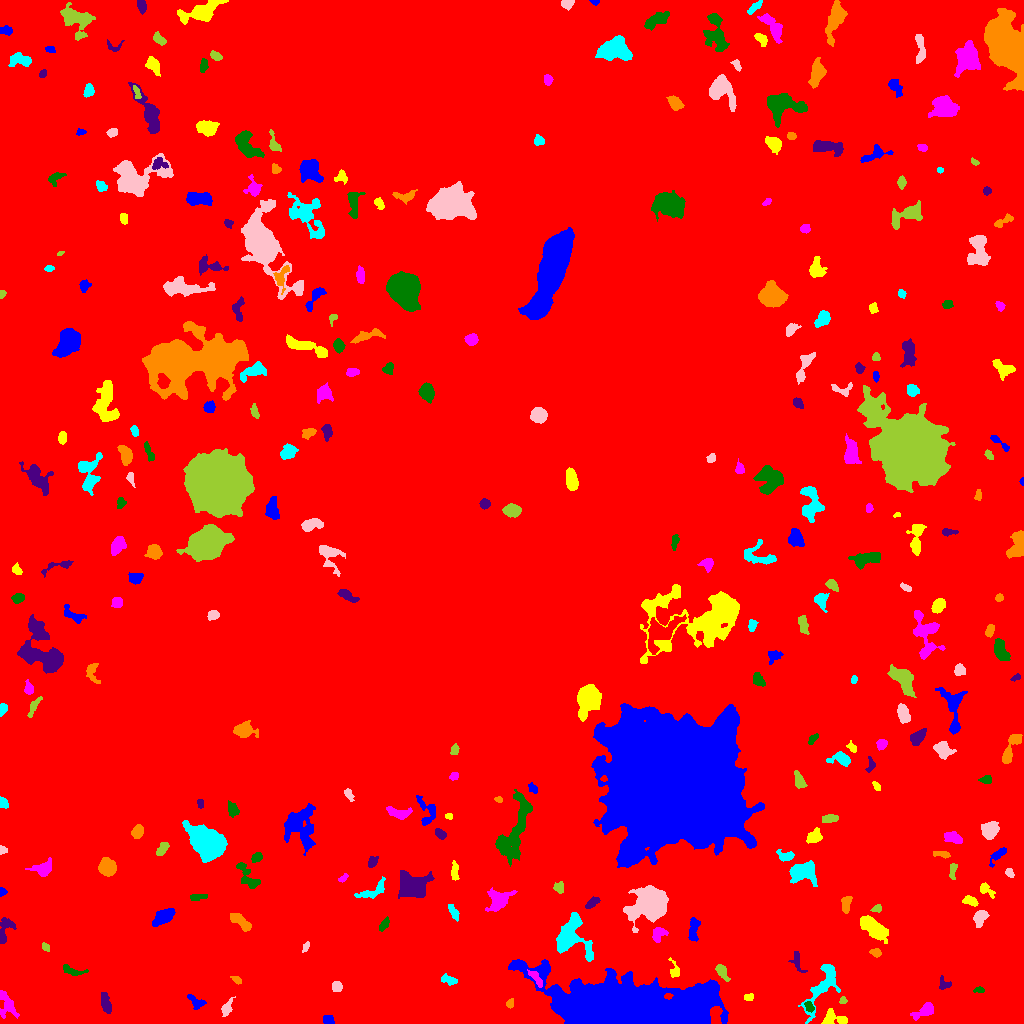

Data behind this chart, as committed beside it:
ID, X, Y, A, B, theta, total_flux, mu_max, mu_median, mu_mean, R_fwhm, R_e, R10, R90, x_start, x_end, y_start, y_end, area, greylevel
0, 528.2, 491, 335.6, 310.2, -0.04341, 1851868, 14.0, 3.0, 3.363, 138.5, 213.4, 82.86, 333.3, 0, 1023, 0, 1023, 550720, 3.363
1, 328.3, 2.94, 2.614, 2.189, -0.2502, 235.0, 6.0, 3.0, 2.398, 3.989, 2.985, 1.128, 4.549, 323, 334, 0, 8, 98, 9.398
2, 832.8, 4.977, 6.501, 3.69, -0.06849, 831.0, 7.0, 3.0, 3.597, 6.05, 4.886, 1.954, 7.527, 821, 847, 0, 15, 231, 10.6
3, 926.2, 13.61, 4.745, 2.662, 0.6197, 695.0, 11.0, 2.0, 3.117, 3.909, 3.868, 1.382, 6.383, 910, 933, 3, 21, 223, 10.12
4, 809.1, 17.01, 2.813, 1.851, -1.011, 160.0, 4.0, 2.0, 1.86, 4.068, 2.821, 0.9772, 4.442, 804, 814, 11, 22, 86, 11.86
5, 106, 19.79, 5.698, 2.297, -1.3, 711.0, 8.0, 4.0, 3.864, 5.441, 4.406, 1.693, 6.817, 101, 111, 10, 31, 184, 9.864
6, 510, 19.87, 2.403, 1.691, 1.317, 164.0, 5.0, 2.0, 2.485, 3.09, 2.523, 0.9772, 3.909, 506, 513, 15, 25, 66, 12.48
7, 822.6, 37.32, 15.7, 4.942, 1.081, 2110, 9.0, 3.0, 3.523, 7.114, 7.59, 2.877, 12.11, 798, 840, 0, 59, 599, 9.523
8, 226.9, 15, 4.298, 2.059, 1.145, 539.0, 9.0, 3.0, 3.878, 3.989, 3.385, 1.382, 5.726, 221, 235, 7, 27, 139, 9.878
9, 842.9, 23.02, 1.796, 1.69, 0.8069, 126.0, 5.0, 2.0, 2.423, 2.821, 2.185, 0.7979, 3.385, 839, 847, 20, 27, 52, 10.42
10, 64.41, 30.93, 2.581, 1.636, -0.4449, 107.0, 4.0, 2.0, 1.672, 3.241, 2.459, 0.7979, 3.909, 58, 68, 26, 34, 64, 8.672
11, 196.3, 20.61, 4.246, 2.569, -0.6643, 436.0, 7.0, 2.0, 2.868, 3.742, 3.478, 1.382, 5.809, 187, 206, 14, 29, 152, 9.868
12, 748.3, 26.39, 2.606, 1.483, 0.09082, 130.0, 4.0, 2.0, 1.912, 3.7, 2.459, 0.9772, 3.785, 744, 753, 23, 30, 68, 8.912
13, 7.005, 18.49, 7.754, 4.114, -1.199, 763.0, 5.0, 3.0, 2.715, 7.225, 5.781, 2.185, 8.538, 0, 19, 5, 33, 281, 8.715
14, 979, 33.69, 2.657, 1.458, 0.05166, 108.0, 4.0, 2.0, 1.77, 3.338, 2.394, 0.7979, 3.785, 973, 984, 31, 37, 61, 8.77
15, 943.9, 39.74, 3.482, 2.976, -1.003, 222.0, 4.0, 2.0, 2.056, 4.787, 3.338, 1.382, 5.171, 939, 951, 34, 48, 108, 9.056
16, 236.3, 43.9, 2.778, 1.529, -0.5664, 157.0, 4.0, 2.0, 2.275, 4.068, 2.646, 0.9772, 4.029, 230, 241, 39, 47, 69, 9.275
17, 448.3, 43.73, 4.126, 2.074, -0.3241, 488.0, 7.0, 4.0, 3.812, 4.618, 3.656, 1.382, 5.642, 441, 457, 38, 50, 128, 9.812
18, 336.8, 36.69, 2.56, 2.285, -1.362, 339.0, 7.0, 3.0, 3.229, 3.785, 3.141, 1.262, 4.886, 332, 342, 32, 42, 105, 10.23
19, 721.8, 51.94, 4.458, 1.99, -1.013, 408.0, 6.0, 2.5, 2.72, 4.886, 3.613, 1.382, 5.614, 715, 730, 42, 59, 150, 18.72
20, 300.7, 41.76, 6.258, 3.079, 1.12, 719.0, 7.0, 2.0, 2.723, 5.015, 4.442, 1.784, 7.313, 285, 308, 30, 56, 264, 9.723
21, 631.9, 14.91, 42.82, 12.13, -0.06214, 113152, 63.0, 12.0, 15.48, 17.65, 22.34, 8.234, 39.03, 508, 728, 0, 64, 7309, 28.48
22, 674.6, 52.54, 4.657, 2.315, -1.328, 396.0, 8.0, 3.0, 3.3, 3.949, 3.241, 1.262, 5.232, 668, 679, 46, 66, 120, 13.3
23, 536.3, 44.91, 5.259, 1.608, -0.9481, 257.0, 5.0, 2.0, 1.904, 3.656, 3.29, 1.262, 5.323, 527, 542, 36, 54, 135, 20.9
24, 71.8, 52.63, 5.807, 2.099, -0.2488, 235.0, 4.0, 1.0, 1.577, 4.583, 3.568, 1.382, 5.89, 63, 88, 48, 59, 149, 8.577
25, 797.2, 61.28, 6.172, 2.578, -1.209, 282.0, 3.0, 2.0, 1.986, 5.809, 4.068, 1.693, 5.944, 788, 807, 51, 72, 142, 8.986
26, 875.9, 70.84, 2.743, 2.025, -0.3971, 226.0, 5.0, 3.0, 2.598, 3.742, 2.985, 1.128, 4.549, 869, 881, 66, 75, 87, 11.6
27, 571.9, 86.58, 11.07, 8.331, -1.112, 4189, 14.0, 5.0, 5.323, 8.425, 8.349, 3.141, 13.66, 556, 593, 62, 111, 787, 19.32
28, 305.9, 77.13, 2.548, 1.315, 1.138, 139.0, 5.0, 2.0, 2.242, 2.764, 2.185, 0.7979, 3.613, 302, 309, 71, 82, 62, 9.242
29, 45.57, 76.24, 2.283, 1.592, -0.9088, 223.0, 8.0, 3.0, 3.597, 2.985, 2.326, 0.7979, 3.868, 42, 49, 72, 81, 62, 9.597
30, 421.9, 84.66, 13.6, 4.143, 1.038, 2089, 9.0, 4.0, 3.764, 7.159, 7.59, 2.877, 11.66, 405, 437, 63, 110, 555, 9.764
31, 693.5, 94.32, 6.309, 2.214, 1.433, 465.0, 6.0, 2.0, 2.279, 5.262, 4.37, 1.596, 6.794, 688, 700, 82, 106, 204, 13.28
32, 873.4, 95.69, 7.313, 3.199, -0.6371, 2298, 13.0, 4.0, 4.996, 7.356, 6.129, 2.459, 9.624, 860, 888, 80, 108, 460, 12
33, 658.8, 89.72, 4.217, 3.103, 0.8923, 568.0, 6.0, 3.0, 3.422, 6.05, 4.26, 1.693, 6.531, 652, 668, 81, 96, 166, 16.42
34, 384.3, 98.68, 3.308, 1.694, 1.036, 179.0, 5.0, 1.0, 1.738, 2.706, 2.764, 0.9772, 4.787, 379, 389, 92, 107, 103, 8.738
35, 4.578, 90.81, 8.06, 2.987, 1.205, 566.0, 8.0, 2.0, 2.472, 4.478, 4.029, 1.493, 6.979, 0, 16, 80, 106, 229, 9.472
36, 240.4, 102, 6.483, 2.272, -0.6838, 627.0, 5.0, 3.0, 2.726, 6.206, 4.72, 1.954, 7.159, 230, 251, 92, 110, 230, 9.726
37, 452.6, 112.5, 4.543, 1.52, -1.018, 152.0, 3.0, 1.0, 1.267, 3.868, 3.09, 1.262, 4.886, 448, 459, 102, 119, 120, 11.27
38, 980.2, 106.4, 3.881, 2.675, 1.068, 723.0, 9.0, 3.0, 3.846, 4.583, 3.827, 1.596, 6.333, 973, 989, 96, 113, 188, 10.85
39, 876.7, 115, 2.182, 1.702, 0.4255, 237.0, 8.0, 3.0, 3.338, 3.192, 2.394, 0.7979, 3.827, 870, 881, 111, 119, 71, 12.34
40, 750.8, 88.89, 12.55, 7.998, 1.098, 7709, 19.0, 5.0, 6.55, 10.08, 9.541, 3.785, 16.27, 730, 780, 66, 126, 1177, 16.55
41, 163.1, 106.8, 5.494, 2.749, 0.6117, 913.0, 9.0, 3.0, 3.204, 4.754, 4.754, 1.871, 7.715, 152, 175, 97, 115, 285, 10.2
42, 970.3, 122.5, 3.781, 2.092, -0.3565, 349.0, 5.0, 3.0, 2.77, 4.853, 3.568, 1.382, 5.412, 962, 978, 117, 128, 126, 10.77
43, 498.3, 123.8, 6.207, 4.799, 0.5561, 1018, 7.0, 2.0, 2.658, 5.89, 5.836, 2.257, 9.305, 485, 517, 112, 136, 383, 9.658
44, 197.9, 126.1, 4.72, 1.538, 0.1142, 161.0, 3.0, 1.0, 1.533, 3.989, 3.385, 1.262, 5.232, 190, 207, 123, 129, 105, 8.533
45, 591.8, 120.6, 3.67, 1.746, 0.6714, 284.0, 8.0, 2.0, 2.387, 2.985, 3.192, 1.128, 4.951, 585, 600, 115, 127, 119, 20.39
46, 845.8, 119.8, 4.714, 1.902, 1.414, 213.0, 4.0, 1.5, 1.439, 4.853, 3.432, 1.262, 5.232, 841, 852, 110, 127, 148, 13.44
47, 372.8, 132.2, 8.819, 2.893, 0.4332, 417.0, 6.0, 2.0, 1.695, 4.334, 4.583, 1.693, 7.442, 354, 385, 125, 147, 246, 8.695
48, 651.9, 120.2, 7.098, 6.4, 0.4301, 21380, 77.0, 9.0, 18.69, 8.195, 7.715, 3.038, 13.41, 623, 668, 91, 138, 1144, 29.69
49, 559.0, 135.9, 2.783, 2.381, -1.423, 351.0, 7.0, 3.0, 3.375, 3.909, 3.241, 1.262, 4.983, 553, 563, 130, 142, 104, 10.38
50, 917.3, 128.6, 3.214, 2.375, -1.341, 229.0, 4.0, 2.0, 2.027, 4.82, 3.192, 1.262, 4.983, 912, 923, 121, 134, 113, 9.027
51, 1.925, 131.5, 1.903, 1.73, -0.0, 134.0, 5.0, 2.5, 2.393, 2.985, 2.185, 0.7979, 3.338, 0, 7, 127, 136, 56, 9.393
52, 985.7, 133.4, 4.892, 2.163, -0.6648, 174.0, 4.0, 1.0, 1.308, 3.949, 3.241, 1.262, 5.293, 980, 995, 125, 141, 133, 8.308
53, 343.2, 145.7, 2.707, 1.382, 0.7434, 109.0, 4.0, 2.0, 1.758, 3.338, 2.326, 0.7979, 3.742, 338, 348, 141, 150, 62, 8.758
54, 248.1, 146, 8.799, 3.416, -0.9177, 641.0, 5.0, 2.0, 2.322, 5.971, 5.015, 1.954, 7.959, 236, 260, 135, 161, 276, 9.322
55, 411.2, 138.6, 7.204, 5.406, -0.2527, 3685, 16.0, 5.0, 5.508, 7.421, 7.181, 2.764, 11.71, 398, 434, 125, 153, 669, 12.51
56, 106.6, 156.7, 3.761, 3.601, -0.9006, 1674, 16.0, 5.0, 5.957, 5.499, 4.618, 1.871, 7.611, 98, 116, 147, 166, 281, 12.96
57, 802.1, 150.5, 7.321, 5.135, -0.09807, 2452, 13.0, 4.0, 5.296, 6.283, 6.723, 2.523, 10.72, 789, 817, 137, 163, 463, 17.3
58, 1010, 150.3, 2.54, 1.683, -0.9145, 172.0, 5.0, 2.0, 2.389, 3.29, 2.706, 1.128, 4.068, 1005, 1014, 146, 155, 72, 9.389
59, 952.9, 153.3, 4.872, 1.636, 1.441, 173.0, 4.0, 1.5, 1.663, 4.068, 3.038, 1.128, 4.886, 949, 957, 144, 160, 104, 8.663
... 262 more rows
